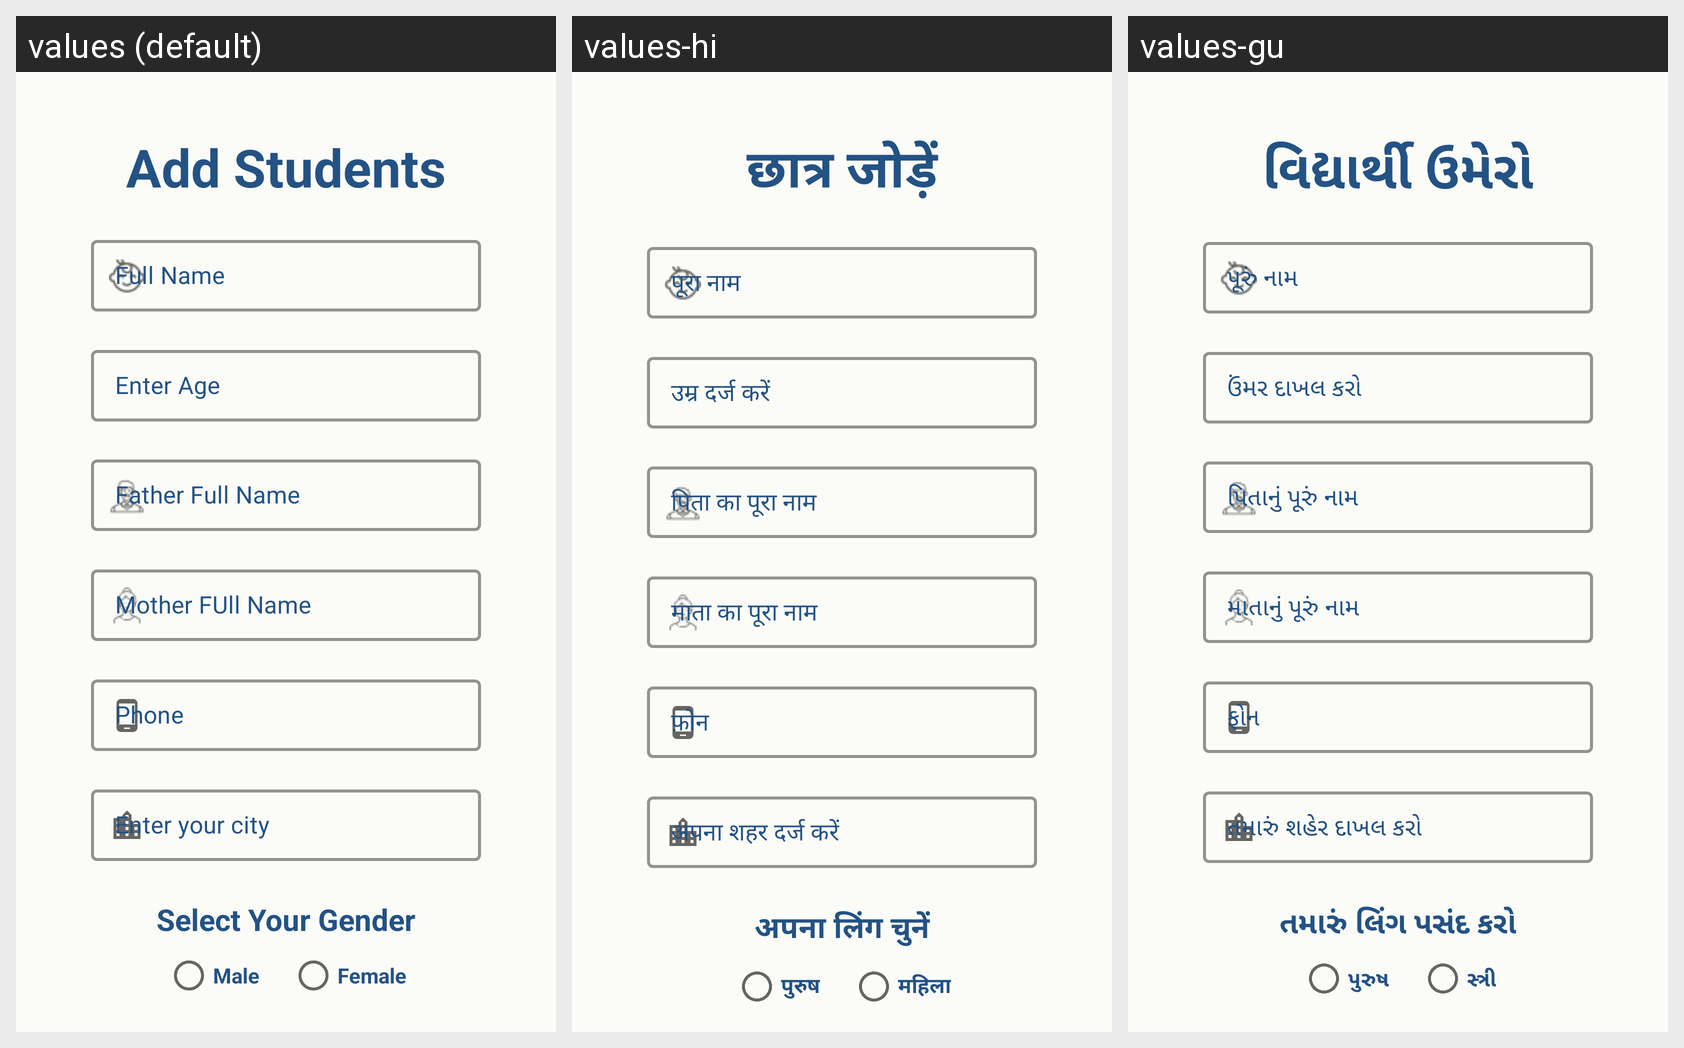

Here is an Android app screen in its default locale and in the app's own translations. Write out the translated-string differences for the strings that appear on this screen.
Android screen res/layout/activity_add_student.xml rendered under 3 locales, left to right: values (default), values-hi, values-gu. Device: Nexus 5 (rendered at 1080×1920; each locale shown at half size, 540×960, under a caption strip naming it); theme AppTheme.
Strings drawn on this screen, with the default value and each locale's value (text and hints the layout hard-codes, and strings that could not be matched under every locale, appear in the picture but are not listed):

add_student
  values: Add Students
  values-hi: छात्र जोड़ें
  values-gu: વિદ્યાર્થી ઉમેરો

full_name
  values: Full Name
  values-hi: पूरा नाम
  values-gu: પૂરું નામ

age_hint
  values: Enter Age
  values-hi: उम्र दर्ज करें
  values-gu: ઉંમર દાખલ કરો

father_full_name
  values: Father Full Name
  values-hi: पिता का पूरा नाम
  values-gu: પિતાનું પૂરું નામ

mother_full_name
  values: Mother FUll Name
  values-hi: माता का पूरा नाम
  values-gu: માતાનું પૂરું નામ

enter_city
  values: Enter your city
  values-hi: अपना शहर दर्ज करें
  values-gu: તમારું શહેર દાખલ કરો

select_gender
  values: Select Your Gender
  values-hi: अपना लिंग चुनें
  values-gu: તમારું લિંગ પસંદ કરો

male
  values: Male
  values-hi: पुरुष
  values-gu: પુરુષ

female
  values: Female
  values-hi: महिला
  values-gu: સ્ત્રી
